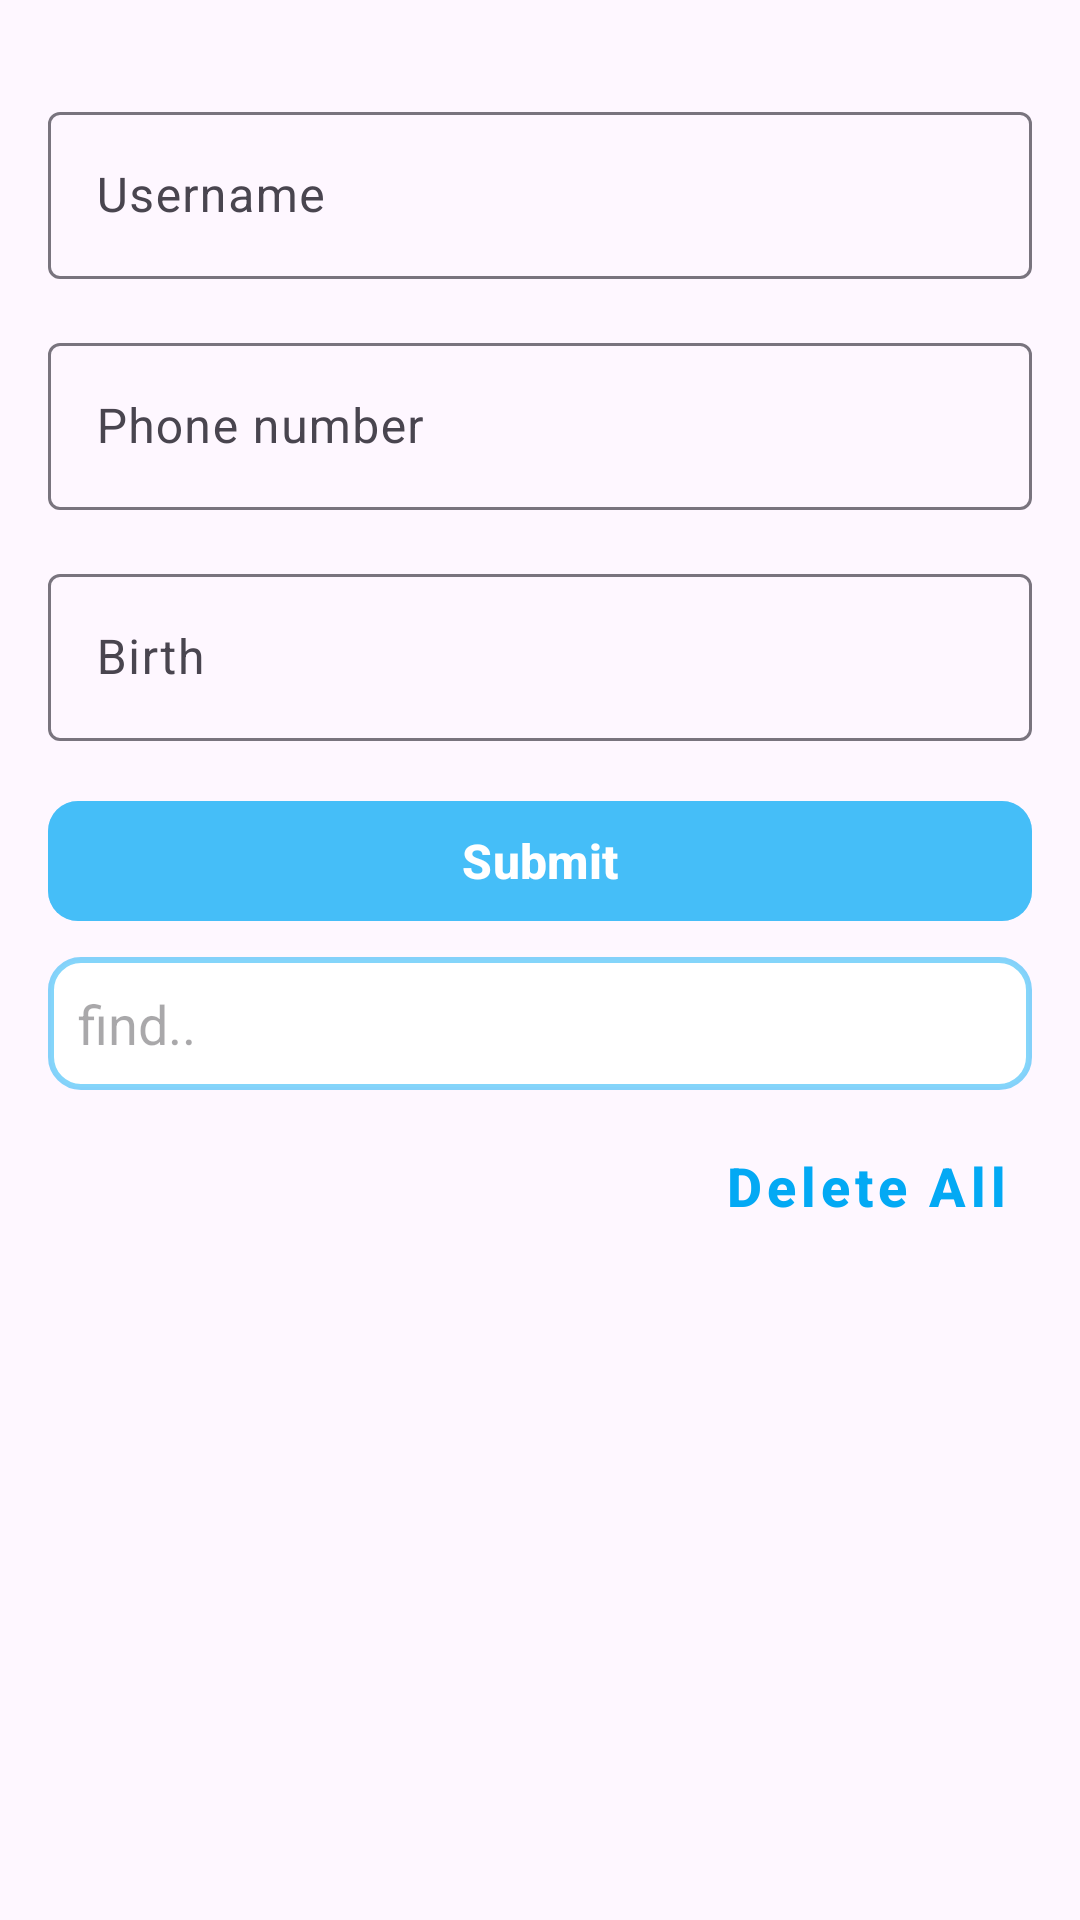

This screen was rendered from an Android layout file. Write that file and the resources it references.
<!-- AndroidManifest.xml: application theme Theme.Room_Database_ver1 -->
<!-- res/layout/activity_main.xml -->
<?xml version="1.0" encoding="utf-8"?>
<androidx.constraintlayout.widget.ConstraintLayout xmlns:android="http://schemas.android.com/apk/res/android"
    xmlns:app="http://schemas.android.com/apk/res-auto"
    xmlns:tools="http://schemas.android.com/tools"
    android:id="@+id/main"
    android:layout_width="match_parent"
    android:layout_height="match_parent"
    tools:context=".MainActivity">


    <com.google.android.material.textfield.TextInputLayout
        android:id="@+id/text_layout_username"
        android:layout_width="match_parent"
        android:layout_height="wrap_content"
        android:layout_marginStart="16dp"
        android:layout_marginTop="32dp"
        android:layout_marginEnd="16dp"
        android:hint="Username"
        app:layout_constraintEnd_toEndOf="parent"
        app:layout_constraintStart_toStartOf="parent"
        app:layout_constraintTop_toTopOf="parent">

        <com.google.android.material.textfield.TextInputEditText
            android:id="@+id/edt_username"
            android:layout_width="match_parent"
            android:layout_height="wrap_content" />
    </com.google.android.material.textfield.TextInputLayout>

    <com.google.android.material.textfield.TextInputLayout
        android:id="@+id/text_layout_phonenumber"
        android:layout_width="match_parent"
        android:layout_height="wrap_content"
        android:layout_marginStart="16dp"
        android:layout_marginTop="16dp"
        android:layout_marginEnd="16dp"
        android:hint="Phone number"
        app:layout_constraintEnd_toEndOf="parent"
        app:layout_constraintStart_toStartOf="parent"
        app:layout_constraintTop_toBottomOf="@+id/text_layout_username">

        <com.google.android.material.textfield.TextInputEditText
            android:id="@+id/edt_phonenumber"
            android:layout_width="match_parent"
            android:layout_height="wrap_content"
            android:inputType="number" />
    </com.google.android.material.textfield.TextInputLayout>

    <com.google.android.material.textfield.TextInputLayout
        android:id="@+id/text_layout_birth"
        android:layout_width="match_parent"
        android:layout_height="wrap_content"
        android:layout_marginStart="16dp"
        android:layout_marginTop="16dp"
        android:layout_marginEnd="16dp"
        android:hint="Birth"
        app:layout_constraintEnd_toEndOf="parent"
        app:layout_constraintStart_toStartOf="parent"
        app:layout_constraintTop_toBottomOf="@+id/text_layout_phonenumber">

        <com.google.android.material.textfield.TextInputEditText
            android:id="@+id/edt_birth"
            android:layout_width="match_parent"
            android:layout_height="wrap_content"
            android:inputType="number" />
    </com.google.android.material.textfield.TextInputLayout>

    <com.google.android.material.button.MaterialButton
        android:id="@+id/btn_submit"
        android:layout_width="match_parent"
        android:layout_height="wrap_content"
        android:layout_marginStart="16dp"
        android:layout_marginTop="16dp"
        android:layout_marginEnd="16dp"
        android:backgroundTint="#7C03A9F4"
        android:text="Submit"
        android:textColor="@color/white"
        android:textSize="16sp"
        android:textStyle="bold"
        app:cornerRadius="10dp"
        app:layout_constraintEnd_toEndOf="parent"
        app:layout_constraintStart_toStartOf="parent"
        app:layout_constraintTop_toBottomOf="@+id/text_layout_birth" />

    <androidx.appcompat.widget.AppCompatEditText
        android:id="@+id/edt_find_user"
        android:layout_width="match_parent"
        android:layout_height="wrap_content"
        android:padding="10dp"
        android:layout_marginTop="8dp"
        android:layout_marginEnd="16dp"
        android:layout_marginStart="16dp"
        android:hint="find.."
        android:inputType="text"
        android:imeOptions="actionSearch"
        android:textColor="@color/black"
        android:background="@drawable/bg_edittext_find_user"
        app:layout_constraintEnd_toEndOf="parent"
        app:layout_constraintHorizontal_bias="0.5"
        app:layout_constraintStart_toStartOf="parent"
        app:layout_constraintTop_toBottomOf="@+id/btn_submit" />

    <com.google.android.material.button.MaterialButton
        android:id="@+id/btn_delete_all"
        style="@style/Widget.MaterialComponents.Button.TextButton"
        android:layout_width="wrap_content"
        android:layout_height="wrap_content"
        android:layout_marginTop="8dp"
        android:layout_marginEnd="16dp"
        android:text="Delete All"
        android:textAllCaps="false"
        android:textColor="#03A9F4"
        android:textSize="18sp"
        android:textStyle="bold"
        app:layout_constraintEnd_toEndOf="parent"
        app:layout_constraintTop_toBottomOf="@+id/edt_find_user" />

    <androidx.recyclerview.widget.RecyclerView
        android:id="@+id/rcv_user"
        android:layout_width="match_parent"
        android:layout_height="0dp"
        android:layout_marginStart="16dp"
        android:layout_marginTop="0dp"
        android:layout_marginEnd="16dp"
        android:layout_marginBottom="16dp"
        app:layout_constraintBottom_toBottomOf="parent"
        app:layout_constraintEnd_toEndOf="parent"
        app:layout_constraintStart_toStartOf="parent"
        app:layout_constraintTop_toBottomOf="@+id/btn_delete_all" />
</androidx.constraintlayout.widget.ConstraintLayout>
<!-- resources referenced by this layout -->
<resources>
  <!-- drawable bg_edittext_find_user (drawable) -->
  <?xml version="1.0" encoding="utf-8"?>
  <shape xmlns:android="http://schemas.android.com/apk/res/android" android:shape="rectangle">
      <solid android:color="@color/white"/>
      <stroke android:width="2dp" android:color="#7C03A9F4"/>
      <corners android:radius="10dp"/>
  </shape>
  <style name="Theme.Room_Database_ver1" parent="Base.Theme.Room_Database_ver1" />
  <style name="Base.Theme.Room_Database_ver1" parent="Theme.Material3.DayNight.NoActionBar">
          
          
      </style>
  <!-- not gathered from this repository: default colours our renderer supplied (Android Studio template values) -->
  <color name="black">#FF000000</color>
  <color name="white">#FFFFFFFF</color>
</resources>
